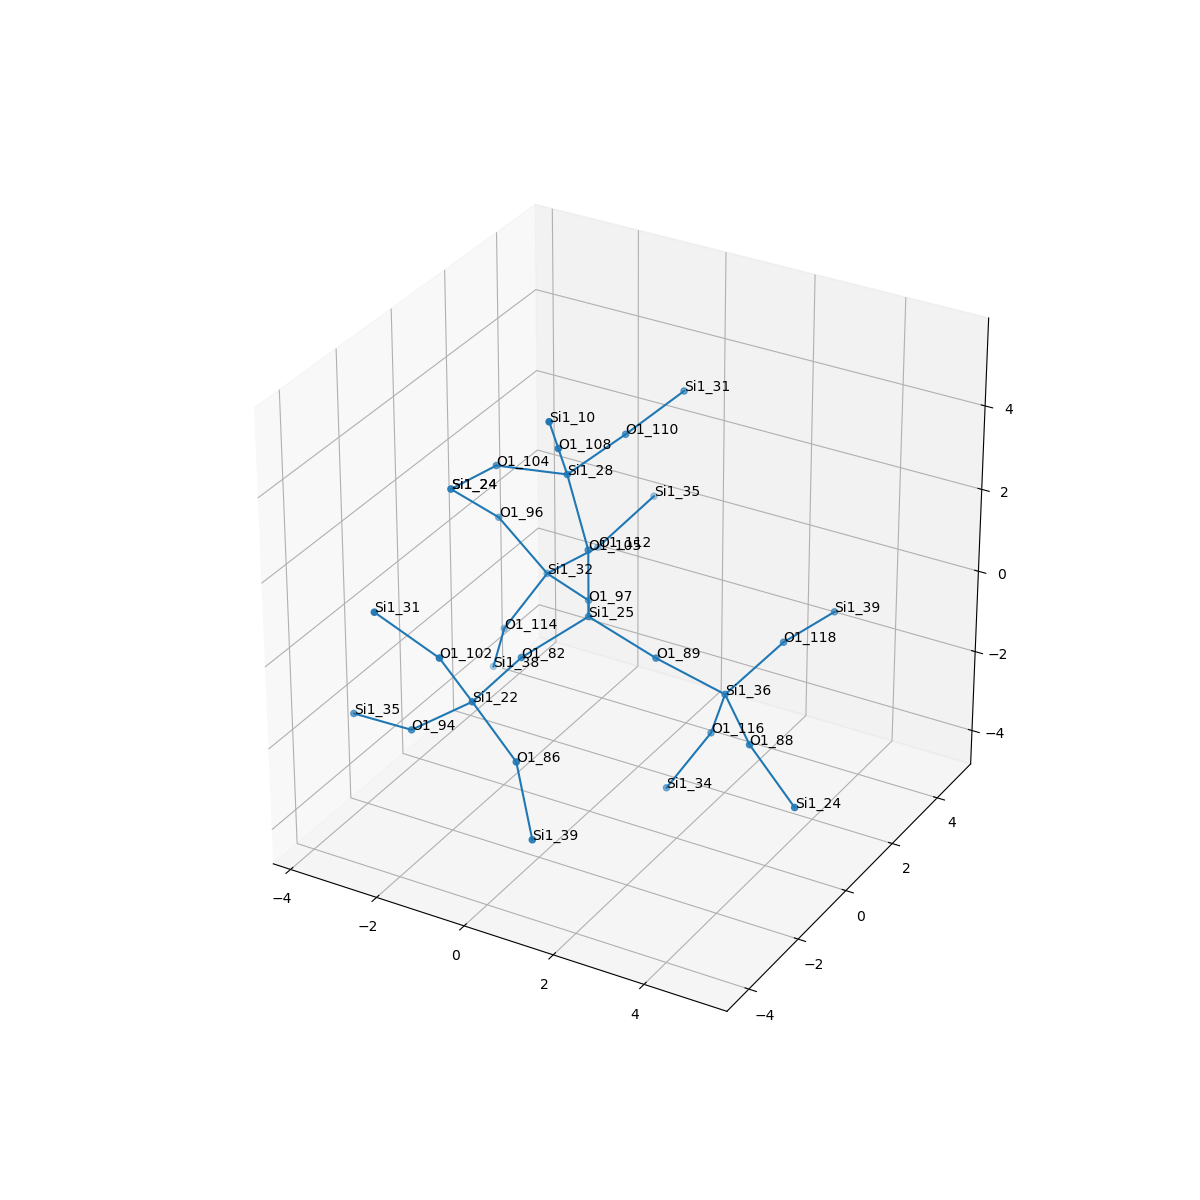

The data file committed next to this chart (first rows):
, neighbor_num, isite, atom, x, y, z, front_index
0, 0, 25, Si1, 0.0, 0.0, 0.0, 
1, 1, 97, O1, -0.7587, 1.316, -0.5367, 0.0
2, 1, 82, O1, -0.7654, -1.308, -0.5403, 0.0
3, 1, 105, O1, 0.0, 1.1102230246251565e-16, 1.609, 0.0
4, 1, 89, O1, 1.518, 0.0, -0.5351, 0.0
5, 2, 32, Si1, -2.165, 2.081, -0.7004, 1.0
6, 2, 22, Si1, -0.9436, -2.883, -0.8144, 2.0
7, 2, 28, Si1, -0.747, 0.4858, 2.951, 3.0
8, 2, 36, Si1, 2.711, 0.6511, -1.397, 4.0
9, 3, 114, O1, -2.898, 1.588, -2.048, 5.0
10, 3, 96, O1, -3.101, 1.77, 0.5711, 5.0
11, 3, 112, O1, -1.897, 3.667, -0.7841, 5.0
12, 3, 102, O1, -1.194, -3.649, 0.5784, 6.0
13, 3, 94, O1, -2.208, -3.111, -1.787, 6.0
14, 3, 86, O1, 0.3836, -3.465, -1.514, 6.0
15, 3, 108, O1, -0.3654, -0.4989, 4.162, 7.0
16, 3, 104, O1, -2.341, 0.4534, 2.716, 7.0
17, 3, 110, O1, -0.2898, 1.987, 3.303, 7.0
18, 3, 118, O1, 3.332, 1.904, -0.5983, 8.0
19, 3, 88, O1, 3.857, -0.453, -1.641, 8.0
20, 3, 116, O1, 2.136, 1.15, -2.816, 8.0
21, 4, 38, Si1, -3.473, 2.086, -3.467, 9.0
22, 4, 24, Si1, -3.547, 0.6871, 1.678, 10.0
23, 4, 35, Si1, -1.255, 4.862, 0.08499, 11.0
24, 4, 31, Si1, -2.283, -4.209, 1.625, 12.0
25, 4, 35, Si1, -3.757, -2.781, -2.074, 13.0
26, 4, 39, Si1, 1.137, -4.16, -2.756, 14.0
27, 4, 10, Si1, 0.01626, -1.484, 5.372, 15.0
28, 4, 24, Si1, -3.547, 0.6871, 1.678, 16.0
29, 4, 31, Si1, 0.2181, 3.435, 3.784, 17.0
30, 4, 39, Si1, 3.638, 3.484, -0.5967, 18.0
31, 4, 24, Si1, 5.147, -0.997, -2.434, 19.0
32, 4, 34, Si1, 1.404, 0.6559, -4.164, 20.0
